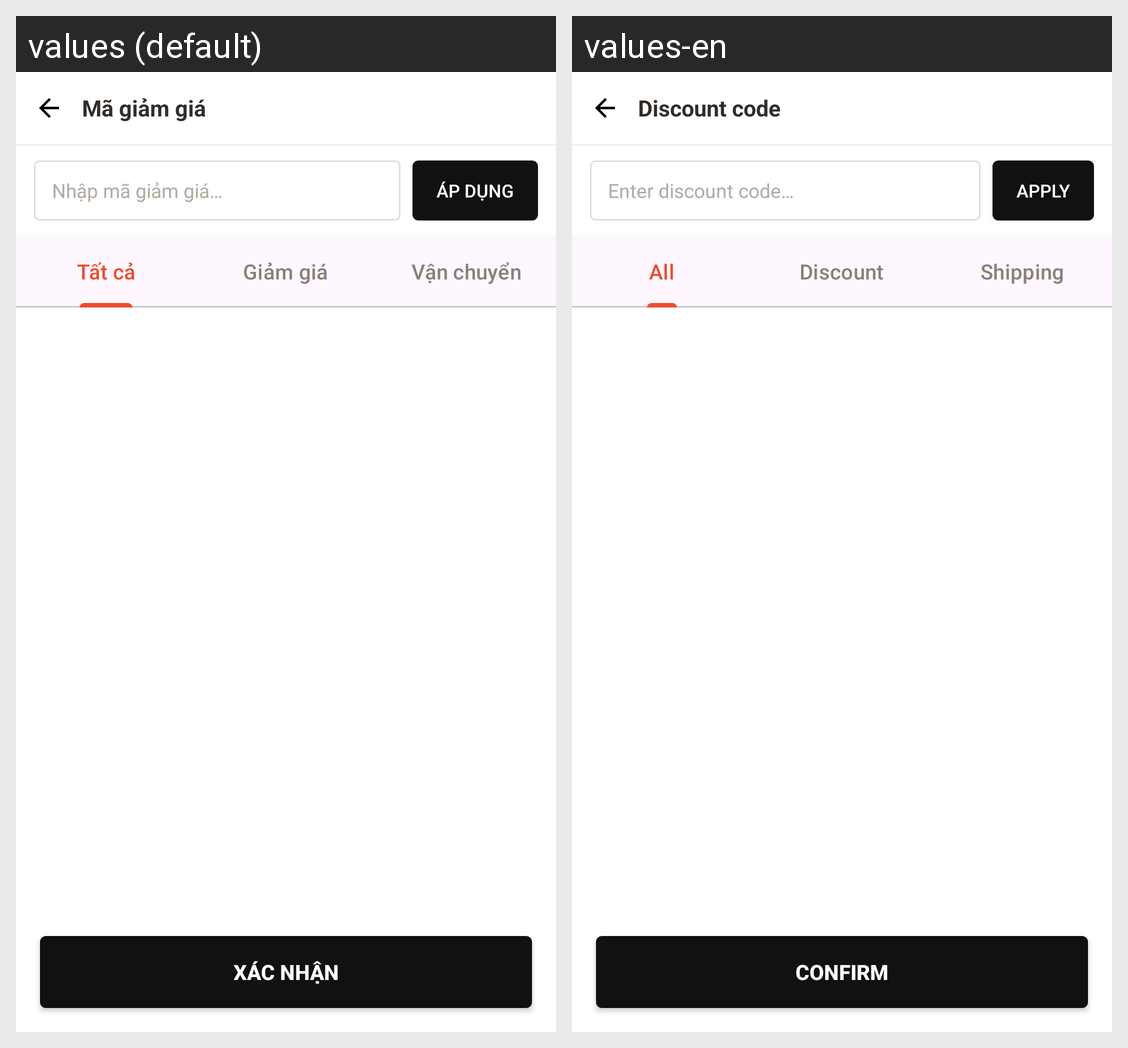

Here is an Android app screen in its default locale and in the app's own translations. Write out the translated-string differences for the strings that appear on this screen.
Android screen res/layout/activity_checkout_voucher.xml rendered under 2 locales, left to right: values (default), values-en. Device: Nexus 5 (rendered at 1080×1920; each locale shown at half size, 540×960, under a caption strip naming it); theme Theme.Group3_Final_Project.
Strings drawn on this screen, with the default value and each locale's value (text and hints the layout hard-codes, and strings that could not be matched under every locale, appear in the picture but are not listed):

checkout_voucher_screen_title
  values: Mã giảm giá
  values-en: Discount code

checkout_voucher_input_hint
  values: Nhập mã giảm giá…
  values-en: Enter discount code…

checkout_voucher_apply
  values: Áp dụng
  values-en: Apply

voucher_tab_all
  values: Tất cả
  values-en: All

voucher_tab_discount
  values: Giảm giá
  values-en: Discount

voucher_tab_ship
  values: Vận chuyển
  values-en: Shipping

voucher_confirm_btn
  values: Xác nhận
  values-en: Confirm
